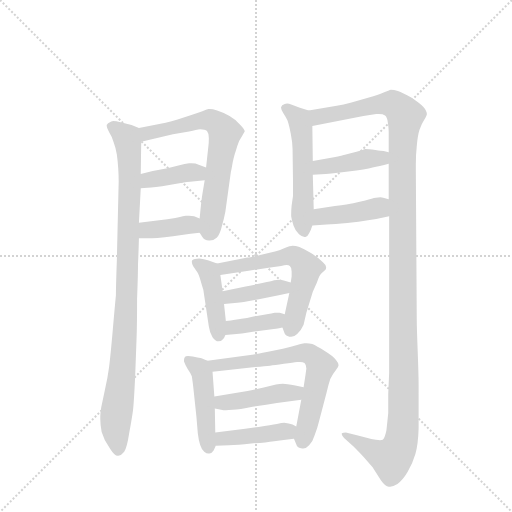
t = 0.00 s
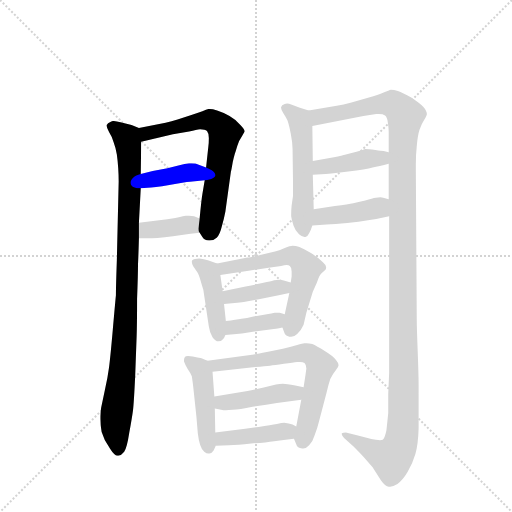
t = 2.26 s
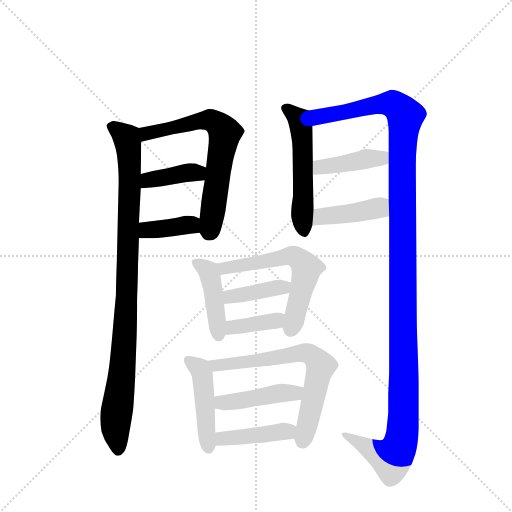
t = 4.51 s
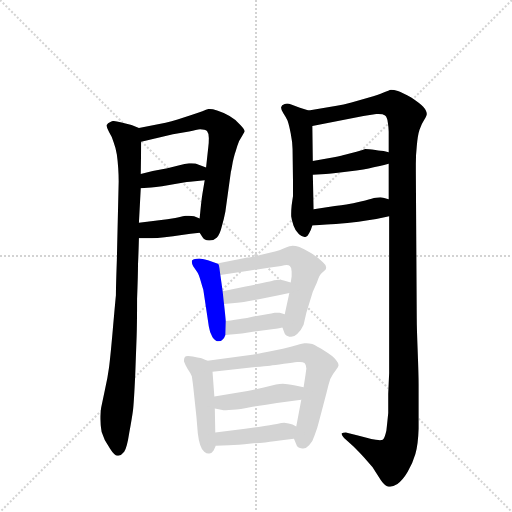
t = 6.77 s
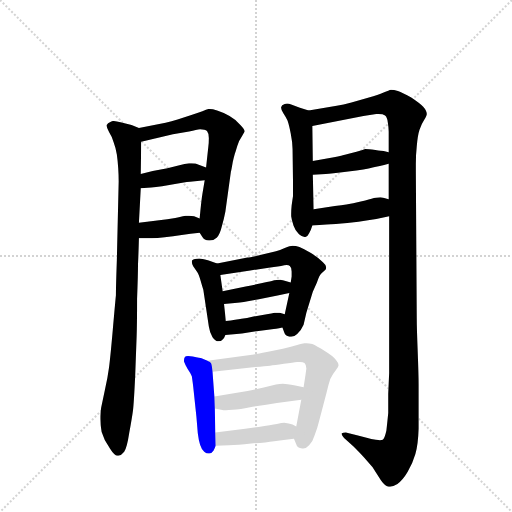
t = 9.02 s
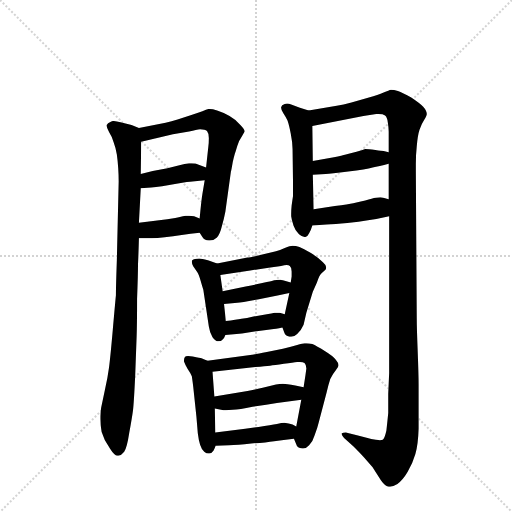
t = 11.28 s

The animated SVG that drew these frames (rendered in a browser with its animation timeline set to each time). Animation: 16 CSS @keyframes rules; one cycle of 11.28 s.

<svg version="1.1" viewBox="0 0 1024 1024" xmlns="http://www.w3.org/2000/svg">
  <g stroke="lightgray" stroke-dasharray="1,1" stroke-width="1" transform="scale(4, 4)">
    <line x1="0" y1="0" x2="256" y2="256"></line>
    <line x1="256" y1="0" x2="0" y2="256"></line>
    <line x1="128" y1="0" x2="128" y2="256"></line>
    <line x1="0" y1="128" x2="256" y2="128"></line>
  </g>
  <g transform="scale(0.92, -0.92) translate(60, -900)">
    <style type="text/css">
      
        @keyframes keyframes0 {
          from {
            stroke: blue;
            stroke-dashoffset: 982;
            stroke-width: 128;
          }
          76% {
            animation-timing-function: step-end;
            stroke: blue;
            stroke-dashoffset: 0;
            stroke-width: 128;
          }
          to {
            stroke: black;
            stroke-width: 1024;
          }
        }
        #make-me-a-hanzi-animation-0 {
          animation: keyframes0 1.0491536458333333s both;
          animation-delay: 0s;
          animation-timing-function: linear;
        }
      
        @keyframes keyframes1 {
          from {
            stroke: blue;
            stroke-dashoffset: 670;
            stroke-width: 128;
          }
          69% {
            animation-timing-function: step-end;
            stroke: blue;
            stroke-dashoffset: 0;
            stroke-width: 128;
          }
          to {
            stroke: black;
            stroke-width: 1024;
          }
        }
        #make-me-a-hanzi-animation-1 {
          animation: keyframes1 0.7952473958333334s both;
          animation-delay: 1.0491536458333333s;
          animation-timing-function: linear;
        }
      
        @keyframes keyframes2 {
          from {
            stroke: blue;
            stroke-dashoffset: 390;
            stroke-width: 128;
          }
          56% {
            animation-timing-function: step-end;
            stroke: blue;
            stroke-dashoffset: 0;
            stroke-width: 128;
          }
          to {
            stroke: black;
            stroke-width: 1024;
          }
        }
        #make-me-a-hanzi-animation-2 {
          animation: keyframes2 0.5673828125s both;
          animation-delay: 1.8444010416666665s;
          animation-timing-function: linear;
        }
      
        @keyframes keyframes3 {
          from {
            stroke: blue;
            stroke-dashoffset: 381;
            stroke-width: 128;
          }
          55% {
            animation-timing-function: step-end;
            stroke: blue;
            stroke-dashoffset: 0;
            stroke-width: 128;
          }
          to {
            stroke: black;
            stroke-width: 1024;
          }
        }
        #make-me-a-hanzi-animation-3 {
          animation: keyframes3 0.56005859375s both;
          animation-delay: 2.4117838541666665s;
          animation-timing-function: linear;
        }
      
        @keyframes keyframes4 {
          from {
            stroke: blue;
            stroke-dashoffset: 545;
            stroke-width: 128;
          }
          64% {
            animation-timing-function: step-end;
            stroke: blue;
            stroke-dashoffset: 0;
            stroke-width: 128;
          }
          to {
            stroke: black;
            stroke-width: 1024;
          }
        }
        #make-me-a-hanzi-animation-4 {
          animation: keyframes4 0.6935221354166666s both;
          animation-delay: 2.9718424479166665s;
          animation-timing-function: linear;
        }
      
        @keyframes keyframes5 {
          from {
            stroke: blue;
            stroke-dashoffset: 1341;
            stroke-width: 128;
          }
          81% {
            animation-timing-function: step-end;
            stroke: blue;
            stroke-dashoffset: 0;
            stroke-width: 128;
          }
          to {
            stroke: black;
            stroke-width: 1024;
          }
        }
        #make-me-a-hanzi-animation-5 {
          animation: keyframes5 1.34130859375s both;
          animation-delay: 3.665364583333333s;
          animation-timing-function: linear;
        }
      
        @keyframes keyframes6 {
          from {
            stroke: blue;
            stroke-dashoffset: 414;
            stroke-width: 128;
          }
          57% {
            animation-timing-function: step-end;
            stroke: blue;
            stroke-dashoffset: 0;
            stroke-width: 128;
          }
          to {
            stroke: black;
            stroke-width: 1024;
          }
        }
        #make-me-a-hanzi-animation-6 {
          animation: keyframes6 0.5869140625s both;
          animation-delay: 5.006673177083333s;
          animation-timing-function: linear;
        }
      
        @keyframes keyframes7 {
          from {
            stroke: blue;
            stroke-dashoffset: 420;
            stroke-width: 128;
          }
          58% {
            animation-timing-function: step-end;
            stroke: blue;
            stroke-dashoffset: 0;
            stroke-width: 128;
          }
          to {
            stroke: black;
            stroke-width: 1024;
          }
        }
        #make-me-a-hanzi-animation-7 {
          animation: keyframes7 0.591796875s both;
          animation-delay: 5.593587239583333s;
          animation-timing-function: linear;
        }
      
        @keyframes keyframes8 {
          from {
            stroke: blue;
            stroke-dashoffset: 428;
            stroke-width: 128;
          }
          58% {
            animation-timing-function: step-end;
            stroke: blue;
            stroke-dashoffset: 0;
            stroke-width: 128;
          }
          to {
            stroke: black;
            stroke-width: 1024;
          }
        }
        #make-me-a-hanzi-animation-8 {
          animation: keyframes8 0.5983072916666666s both;
          animation-delay: 6.185384114583333s;
          animation-timing-function: linear;
        }
      
        @keyframes keyframes9 {
          from {
            stroke: blue;
            stroke-dashoffset: 594;
            stroke-width: 128;
          }
          66% {
            animation-timing-function: step-end;
            stroke: blue;
            stroke-dashoffset: 0;
            stroke-width: 128;
          }
          to {
            stroke: black;
            stroke-width: 1024;
          }
        }
        #make-me-a-hanzi-animation-9 {
          animation: keyframes9 0.7333984375s both;
          animation-delay: 6.78369140625s;
          animation-timing-function: linear;
        }
      
        @keyframes keyframes10 {
          from {
            stroke: blue;
            stroke-dashoffset: 395;
            stroke-width: 128;
          }
          56% {
            animation-timing-function: step-end;
            stroke: blue;
            stroke-dashoffset: 0;
            stroke-width: 128;
          }
          to {
            stroke: black;
            stroke-width: 1024;
          }
        }
        #make-me-a-hanzi-animation-10 {
          animation: keyframes10 0.5714518229166666s both;
          animation-delay: 7.51708984375s;
          animation-timing-function: linear;
        }
      
        @keyframes keyframes11 {
          from {
            stroke: blue;
            stroke-dashoffset: 378;
            stroke-width: 128;
          }
          55% {
            animation-timing-function: step-end;
            stroke: blue;
            stroke-dashoffset: 0;
            stroke-width: 128;
          }
          to {
            stroke: black;
            stroke-width: 1024;
          }
        }
        #make-me-a-hanzi-animation-11 {
          animation: keyframes11 0.5576171875s both;
          animation-delay: 8.088541666666666s;
          animation-timing-function: linear;
        }
      
        @keyframes keyframes12 {
          from {
            stroke: blue;
            stroke-dashoffset: 465;
            stroke-width: 128;
          }
          60% {
            animation-timing-function: step-end;
            stroke: blue;
            stroke-dashoffset: 0;
            stroke-width: 128;
          }
          to {
            stroke: black;
            stroke-width: 1024;
          }
        }
        #make-me-a-hanzi-animation-12 {
          animation: keyframes12 0.62841796875s both;
          animation-delay: 8.646158854166666s;
          animation-timing-function: linear;
        }
      
        @keyframes keyframes13 {
          from {
            stroke: blue;
            stroke-dashoffset: 679;
            stroke-width: 128;
          }
          69% {
            animation-timing-function: step-end;
            stroke: blue;
            stroke-dashoffset: 0;
            stroke-width: 128;
          }
          to {
            stroke: black;
            stroke-width: 1024;
          }
        }
        #make-me-a-hanzi-animation-13 {
          animation: keyframes13 0.8025716145833334s both;
          animation-delay: 9.274576822916666s;
          animation-timing-function: linear;
        }
      
        @keyframes keyframes14 {
          from {
            stroke: blue;
            stroke-dashoffset: 441;
            stroke-width: 128;
          }
          59% {
            animation-timing-function: step-end;
            stroke: blue;
            stroke-dashoffset: 0;
            stroke-width: 128;
          }
          to {
            stroke: black;
            stroke-width: 1024;
          }
        }
        #make-me-a-hanzi-animation-14 {
          animation: keyframes14 0.60888671875s both;
          animation-delay: 10.0771484375s;
          animation-timing-function: linear;
        }
      
        @keyframes keyframes15 {
          from {
            stroke: blue;
            stroke-dashoffset: 421;
            stroke-width: 128;
          }
          58% {
            animation-timing-function: step-end;
            stroke: blue;
            stroke-dashoffset: 0;
            stroke-width: 128;
          }
          to {
            stroke: black;
            stroke-width: 1024;
          }
        }
        #make-me-a-hanzi-animation-15 {
          animation: keyframes15 0.5926106770833334s both;
          animation-delay: 10.68603515625s;
          animation-timing-function: linear;
        }
      
    </style>
    
      <path d="M 242 622 L 226 628 L 202 634 Q 192 637 186 637 Q 184 637 182 636 Q 173 632 172 628 L 172 626 Q 172 622 177 613 Q 183 604 187 591 Q 192 578 194 564 Q 196 550 197 534 Q 198 518 198 506 L 194 334 Q 192 277 192 258 Q 190 238 185 181 Q 180 124 177 101 Q 174 78 168 52 L 160 14 Q 158 2 158 -5 L 158 -11 Q 158 -24 161 -39 Q 166 -57 179 -75 Q 189 -91 196 -91 L 197 -91 Q 204 -90 210 -82 Q 216 -74 221 -41 Q 227 -8 229 7 Q 231 22 234 86 L 237 168 Q 238 196 238 250 Q 240 304 240 325 Q 241 346 242 382 L 242 416 L 246 491 L 246 522 L 247 592 C 247 620 247 620 242 622 Z" fill="lightgray"></path>
    
      <path d="M 374 394 L 380 385 Q 384 378 394 377 L 396 377 Q 405 377 411 383 Q 418 390 422 407 Q 427 424 430 440 L 442 527 Q 443 530 446 548 Q 450 565 452 570 L 456 583 Q 460 596 466 604 Q 471 612 472 614 Q 472 619 462 629 Q 453 640 439 648 Q 425 656 412 660 Q 402 663 396 663 L 393 663 Q 389 662 380 658 Q 370 654 356 650 L 326 640 Q 313 636 300 633 L 242 622 C 213 616 218 585 247 592 L 316 608 L 351 614 Q 368 618 375 619 Q 386 619 390 615 Q 394 610 394 600 Q 394 588 393 582 L 388 536 L 385 508 L 380 478 Q 378 467 374 425 C 371 398 371 398 374 394 Z" fill="lightgray"></path>
    
      <path d="M 246 491 L 261 492 Q 274 492 308 498 Q 342 504 353 505 L 385 508 C 415 511 416 525 388 536 L 372 542 Q 366 545 356 545 L 351 545 Q 342 544 330 541 L 304 534 L 272 528 L 246 522 C 217 515 216 489 246 491 Z" fill="lightgray"></path>
    
      <path d="M 242 382 L 270 382 Q 281 382 298 384 Q 316 386 335 389 Q 354 392 374 394 C 404 397 402 413 374 425 L 362 430 Q 358 431 351 431 L 344 431 Q 338 430 321 426 Q 304 423 286 421 L 242 416 C 212 413 212 382 242 382 Z" fill="lightgray"></path>
    
      <path d="M 611 660 L 592 666 L 573 673 Q 568 675 564 675 Q 561 675 559 674 Q 552 672 551 667 L 551 666 Q 551 662 556 654 Q 562 645 565 638 Q 568 630 572 610 Q 576 590 576 576 L 577 503 L 577 474 Q 576 468 574 453 Q 573 443 573 436 L 573 430 Q 574 422 578 410 Q 582 398 590 391 Q 597 385 602 385 L 604 385 Q 609 386 612 393 Q 616 400 619 410 L 622 445 L 620 520 L 620 550 L 619 626 C 619 656 619 658 611 660 Z" fill="lightgray"></path>
    
      <path d="M 786 430 L 786 89 L 784 44 L 784 2 Q 782 -18 780 -36 Q 776 -54 772 -56 Q 770 -57 766 -57 Q 763 -57 757 -56 Q 746 -54 739 -52 L 716 -46 L 692 -40 Q 686 -40 683 -42 L 683 -44 Q 683 -47 688 -52 L 708 -70 Q 724 -86 732 -95 L 750 -116 L 768 -144 Q 778 -158 785 -158 L 788 -158 Q 794 -158 804 -152 Q 816 -143 826 -126 Q 837 -108 843 -87 Q 849 -66 850 -32 L 850 64 Q 850 86 848 137 Q 846 188 846 208 L 844 528 L 844 543 Q 844 564 846 582 Q 848 606 852 618 Q 856 630 862 639 Q 868 649 868 652 Q 868 659 860 668 Q 852 676 834 688 Q 815 698 805 702 Q 796 705 790 705 Q 786 704 774 699 Q 762 694 742 688 L 704 677 Q 686 672 672 670 L 611 660 C 581 655 590 620 619 626 L 730 648 L 758 652 L 763 652 Q 773 652 777 649 Q 782 645 783 634 Q 785 622 785 614 L 785 569 L 785 544 L 785 467 L 786 430 Z" fill="lightgray"></path>
    
      <path d="M 620 520 L 648 522 Q 658 522 697 527 Q 736 532 750 536 Q 764 538 785 544 C 814 552 814 561 785 569 L 774 572 Q 770 572 756 574 Q 740 576 734 576 Q 728 574 715 570 Q 701 566 692 564 Q 684 562 666 558 L 620 550 C 590 545 590 518 620 520 Z" fill="lightgray"></path>
    
      <path d="M 619 410 L 650 412 Q 668 412 695 415 Q 721 418 740 421 Q 760 424 786 430 C 815 437 814 460 785 467 L 773 470 Q 771 471 767 471 Q 763 471 757 470 Q 750 469 734 464 Q 718 460 708 458 Q 698 456 668 452 L 622 445 C 592 440 589 408 619 410 Z" fill="lightgray"></path>
    
      <path d="M 412 327 L 392 334 Q 384 337 373 338 Q 362 338 358 334 Q 357 333 357 331 Q 357 327 360 321 L 369 308 Q 372 304 376 290 Q 380 276 382 270 L 394 190 Q 396 176 402 167 Q 408 158 415 158 Q 421 158 424 162 Q 428 166 430 172 L 431 202 L 427 239 L 424 267 L 419 302 C 416 326 416 326 412 327 Z" fill="lightgray"></path>
    
      <path d="M 554 188 L 558 177 Q 560 170 569 168 L 573 168 Q 580 168 586 174 Q 595 182 600 194 L 606 220 L 620 266 L 629 286 Q 634 301 638 305 L 648 314 Q 649 316 649 319 Q 649 324 642 330 Q 632 340 616 350 Q 599 360 591 363 Q 583 366 576 366 Q 571 366 559 361 Q 548 356 540 354 L 508 346 Q 483 340 478 340 L 412 327 C 383 321 389 297 419 302 L 484 312 L 524 318 Q 550 322 551 322 Q 559 324 563 324 Q 568 324 570 322 Q 574 319 574 310 L 574 299 L 572 286 L 569 263 L 559 217 C 553 190 553 190 554 188 Z" fill="lightgray"></path>
    
      <path d="M 572 286 L 555 291 Q 552 292 547 292 Q 543 292 536 291 Q 534 290 520 287 Q 504 283 474 277 L 424 267 C 395 261 397 236 427 239 L 456 242 Q 464 242 500 249 L 546 258 L 569 263 C 598 269 601 278 572 286 Z" fill="lightgray"></path>
    
      <path d="M 430 172 L 466 175 L 498 180 L 531 184 Q 538 185 554 188 C 583 193 588 209 559 217 L 548 220 L 537 220 Q 531 218 520 217 L 491 212 Q 476 208 465 207 Q 454 205 431 202 C 401 198 400 170 430 172 Z" fill="lightgray"></path>
    
      <path d="M 391 116 L 378 121 Q 376 122 359 125 Q 353 126 349 126 Q 343 126 342 124 Q 340 121 340 117 L 340 114 Q 342 108 348 98 Q 355 88 357 82 Q 358 76 360 60 L 367 -6 L 370 -42 Q 372 -58 375 -67 Q 378 -77 384 -82 Q 389 -86 393 -86 L 395 -86 Q 400 -86 404 -80 Q 406 -76 409 -69 L 408 -40 L 407 12 L 406 38 L 402 92 C 400 112 400 112 391 116 Z" fill="lightgray"></path>
    
      <path d="M 579 -54 L 584 -66 Q 586 -74 597 -75 L 599 -75 Q 606 -75 612 -68 Q 620 -60 624 -46 Q 630 -31 633 -18 L 650 47 Q 654 64 658 76 Q 664 88 670 95 Q 676 102 676 106 Q 676 111 670 118 Q 664 126 646 137 Q 628 148 619 152 Q 612 154 606 154 L 602 154 Q 598 154 586 150 Q 574 146 555 142 L 520 135 Q 496 130 488 129 L 391 116 C 361 112 372 89 402 92 L 495 102 Q 517 104 527 105 Q 536 106 557 109 Q 578 112 586 113 L 592 113 Q 599 113 602 111 Q 606 107 606 99 L 604 84 L 600 58 L 595 31 L 584 -27 C 579 -54 579 -54 579 -54 Z" fill="lightgray"></path>
    
      <path d="M 600 58 L 582 62 Q 562 66 555 66 Q 548 66 540 64 L 511 57 Q 490 52 478 50 L 406 38 C 376 33 378 18 407 12 L 426 8 L 431 8 Q 437 8 446 9 Q 460 10 489 16 Q 519 20 542 24 L 595 31 C 625 35 629 51 600 58 Z" fill="lightgray"></path>
    
      <path d="M 409 -69 L 438 -68 Q 456 -67 486 -64 Q 517 -62 536 -59 Q 556 -57 579 -54 C 609 -50 611 -40 584 -27 L 576 -23 Q 568 -20 558 -19 Q 553 -19 542 -22 Q 530 -24 502 -28 L 473 -32 L 408 -40 C 378 -44 379 -70 409 -69 Z" fill="lightgray"></path>
    
    
      <clipPath id="make-me-a-hanzi-clip-0">
        <path d="M 242 622 L 226 628 L 202 634 Q 192 637 186 637 Q 184 637 182 636 Q 173 632 172 628 L 172 626 Q 172 622 177 613 Q 183 604 187 591 Q 192 578 194 564 Q 196 550 197 534 Q 198 518 198 506 L 194 334 Q 192 277 192 258 Q 190 238 185 181 Q 180 124 177 101 Q 174 78 168 52 L 160 14 Q 158 2 158 -5 L 158 -11 Q 158 -24 161 -39 Q 166 -57 179 -75 Q 189 -91 196 -91 L 197 -91 Q 204 -90 210 -82 Q 216 -74 221 -41 Q 227 -8 229 7 Q 231 22 234 86 L 237 168 Q 238 196 238 250 Q 240 304 240 325 Q 241 346 242 382 L 242 416 L 246 491 L 246 522 L 247 592 C 247 620 247 620 242 622 Z"></path>
      </clipPath>
      <path clip-path="url(#make-me-a-hanzi-clip-0)" d="M 181 627 L 215 600 L 222 513 L 211 162 L 191 -16 L 197 -81" fill="none" id="make-me-a-hanzi-animation-0" stroke-dasharray="854 1708" stroke-linecap="round"></path>
    
      <clipPath id="make-me-a-hanzi-clip-1">
        <path d="M 374 394 L 380 385 Q 384 378 394 377 L 396 377 Q 405 377 411 383 Q 418 390 422 407 Q 427 424 430 440 L 442 527 Q 443 530 446 548 Q 450 565 452 570 L 456 583 Q 460 596 466 604 Q 471 612 472 614 Q 472 619 462 629 Q 453 640 439 648 Q 425 656 412 660 Q 402 663 396 663 L 393 663 Q 389 662 380 658 Q 370 654 356 650 L 326 640 Q 313 636 300 633 L 242 622 C 213 616 218 585 247 592 L 316 608 L 351 614 Q 368 618 375 619 Q 386 619 390 615 Q 394 610 394 600 Q 394 588 393 582 L 388 536 L 385 508 L 380 478 Q 378 467 374 425 C 371 398 371 398 374 394 Z"></path>
      </clipPath>
      <path clip-path="url(#make-me-a-hanzi-clip-1)" d="M 252 601 L 266 612 L 397 639 L 410 633 L 428 612 L 394 394" fill="none" id="make-me-a-hanzi-animation-1" stroke-dasharray="542 1084" stroke-linecap="round"></path>
    
      <clipPath id="make-me-a-hanzi-clip-2">
        <path d="M 246 491 L 261 492 Q 274 492 308 498 Q 342 504 353 505 L 385 508 C 415 511 416 525 388 536 L 372 542 Q 366 545 356 545 L 351 545 Q 342 544 330 541 L 304 534 L 272 528 L 246 522 C 217 515 216 489 246 491 Z"></path>
      </clipPath>
      <path clip-path="url(#make-me-a-hanzi-clip-2)" d="M 253 499 L 263 509 L 381 530" fill="none" id="make-me-a-hanzi-animation-2" stroke-dasharray="262 524" stroke-linecap="round"></path>
    
      <clipPath id="make-me-a-hanzi-clip-3">
        <path d="M 242 382 L 270 382 Q 281 382 298 384 Q 316 386 335 389 Q 354 392 374 394 C 404 397 402 413 374 425 L 362 430 Q 358 431 351 431 L 344 431 Q 338 430 321 426 Q 304 423 286 421 L 242 416 C 212 413 212 382 242 382 Z"></path>
      </clipPath>
      <path clip-path="url(#make-me-a-hanzi-clip-3)" d="M 249 388 L 258 399 L 344 411 L 366 402" fill="none" id="make-me-a-hanzi-animation-3" stroke-dasharray="253 506" stroke-linecap="round"></path>
    
      <clipPath id="make-me-a-hanzi-clip-4">
        <path d="M 611 660 L 592 666 L 573 673 Q 568 675 564 675 Q 561 675 559 674 Q 552 672 551 667 L 551 666 Q 551 662 556 654 Q 562 645 565 638 Q 568 630 572 610 Q 576 590 576 576 L 577 503 L 577 474 Q 576 468 574 453 Q 573 443 573 436 L 573 430 Q 574 422 578 410 Q 582 398 590 391 Q 597 385 602 385 L 604 385 Q 609 386 612 393 Q 616 400 619 410 L 622 445 L 620 520 L 620 550 L 619 626 C 619 656 619 658 611 660 Z"></path>
      </clipPath>
      <path clip-path="url(#make-me-a-hanzi-clip-4)" d="M 559 667 L 590 641 L 595 618 L 597 422 L 603 394" fill="none" id="make-me-a-hanzi-animation-4" stroke-dasharray="417 834" stroke-linecap="round"></path>
    
      <clipPath id="make-me-a-hanzi-clip-5">
        <path d="M 786 430 L 786 89 L 784 44 L 784 2 Q 782 -18 780 -36 Q 776 -54 772 -56 Q 770 -57 766 -57 Q 763 -57 757 -56 Q 746 -54 739 -52 L 716 -46 L 692 -40 Q 686 -40 683 -42 L 683 -44 Q 683 -47 688 -52 L 708 -70 Q 724 -86 732 -95 L 750 -116 L 768 -144 Q 778 -158 785 -158 L 788 -158 Q 794 -158 804 -152 Q 816 -143 826 -126 Q 837 -108 843 -87 Q 849 -66 850 -32 L 850 64 Q 850 86 848 137 Q 846 188 846 208 L 844 528 L 844 543 Q 844 564 846 582 Q 848 606 852 618 Q 856 630 862 639 Q 868 649 868 652 Q 868 659 860 668 Q 852 676 834 688 Q 815 698 805 702 Q 796 705 790 705 Q 786 704 774 699 Q 762 694 742 688 L 704 677 Q 686 672 672 670 L 611 660 C 581 655 590 620 619 626 L 730 648 L 758 652 L 763 652 Q 773 652 777 649 Q 782 645 783 634 Q 785 622 785 614 L 785 569 L 785 544 L 785 467 L 786 430 Z"></path>
      </clipPath>
      <path clip-path="url(#make-me-a-hanzi-clip-5)" d="M 619 656 L 631 646 L 789 675 L 821 647 L 815 577 L 818 57 L 813 -53 L 803 -81 L 790 -97 L 688 -43" fill="none" id="make-me-a-hanzi-animation-5" stroke-dasharray="1213 2426" stroke-linecap="round"></path>
    
      <clipPath id="make-me-a-hanzi-clip-6">
        <path d="M 620 520 L 648 522 Q 658 522 697 527 Q 736 532 750 536 Q 764 538 785 544 C 814 552 814 561 785 569 L 774 572 Q 770 572 756 574 Q 740 576 734 576 Q 728 574 715 570 Q 701 566 692 564 Q 684 562 666 558 L 620 550 C 590 545 590 518 620 520 Z"></path>
      </clipPath>
      <path clip-path="url(#make-me-a-hanzi-clip-6)" d="M 627 528 L 636 537 L 769 556 L 777 563" fill="none" id="make-me-a-hanzi-animation-6" stroke-dasharray="286 572" stroke-linecap="round"></path>
    
      <clipPath id="make-me-a-hanzi-clip-7">
        <path d="M 619 410 L 650 412 Q 668 412 695 415 Q 721 418 740 421 Q 760 424 786 430 C 815 437 814 460 785 467 L 773 470 Q 771 471 767 471 Q 763 471 757 470 Q 750 469 734 464 Q 718 460 708 458 Q 698 456 668 452 L 622 445 C 592 440 589 408 619 410 Z"></path>
      </clipPath>
      <path clip-path="url(#make-me-a-hanzi-clip-7)" d="M 626 415 L 639 429 L 743 443 L 764 448 L 777 461" fill="none" id="make-me-a-hanzi-animation-7" stroke-dasharray="292 584" stroke-linecap="round"></path>
    
      <clipPath id="make-me-a-hanzi-clip-8">
        <path d="M 412 327 L 392 334 Q 384 337 373 338 Q 362 338 358 334 Q 357 333 357 331 Q 357 327 360 321 L 369 308 Q 372 304 376 290 Q 380 276 382 270 L 394 190 Q 396 176 402 167 Q 408 158 415 158 Q 421 158 424 162 Q 428 166 430 172 L 431 202 L 427 239 L 424 267 L 419 302 C 416 326 416 326 412 327 Z"></path>
      </clipPath>
      <path clip-path="url(#make-me-a-hanzi-clip-8)" d="M 367 329 L 396 302 L 415 171" fill="none" id="make-me-a-hanzi-animation-8" stroke-dasharray="300 600" stroke-linecap="round"></path>
    
      <clipPath id="make-me-a-hanzi-clip-9">
        <path d="M 554 188 L 558 177 Q 560 170 569 168 L 573 168 Q 580 168 586 174 Q 595 182 600 194 L 606 220 L 620 266 L 629 286 Q 634 301 638 305 L 648 314 Q 649 316 649 319 Q 649 324 642 330 Q 632 340 616 350 Q 599 360 591 363 Q 583 366 576 366 Q 571 366 559 361 Q 548 356 540 354 L 508 346 Q 483 340 478 340 L 412 327 C 383 321 389 297 419 302 L 484 312 L 524 318 Q 550 322 551 322 Q 559 324 563 324 Q 568 324 570 322 Q 574 319 574 310 L 574 299 L 572 286 L 569 263 L 559 217 C 553 190 553 190 554 188 Z"></path>
      </clipPath>
      <path clip-path="url(#make-me-a-hanzi-clip-9)" d="M 420 322 L 437 318 L 572 343 L 596 331 L 606 317 L 604 303 L 571 182" fill="none" id="make-me-a-hanzi-animation-9" stroke-dasharray="466 932" stroke-linecap="round"></path>
    
      <clipPath id="make-me-a-hanzi-clip-10">
        <path d="M 572 286 L 555 291 Q 552 292 547 292 Q 543 292 536 291 Q 534 290 520 287 Q 504 283 474 277 L 424 267 C 395 261 397 236 427 239 L 456 242 Q 464 242 500 249 L 546 258 L 569 263 C 598 269 601 278 572 286 Z"></path>
      </clipPath>
      <path clip-path="url(#make-me-a-hanzi-clip-10)" d="M 434 247 L 440 255 L 566 281" fill="none" id="make-me-a-hanzi-animation-10" stroke-dasharray="267 534" stroke-linecap="round"></path>
    
      <clipPath id="make-me-a-hanzi-clip-11">
        <path d="M 430 172 L 466 175 L 498 180 L 531 184 Q 538 185 554 188 C 583 193 588 209 559 217 L 548 220 L 537 220 Q 531 218 520 217 L 491 212 Q 476 208 465 207 Q 454 205 431 202 C 401 198 400 170 430 172 Z"></path>
      </clipPath>
      <path clip-path="url(#make-me-a-hanzi-clip-11)" d="M 435 179 L 453 190 L 533 201 L 551 211" fill="none" id="make-me-a-hanzi-animation-11" stroke-dasharray="250 500" stroke-linecap="round"></path>
    
      <clipPath id="make-me-a-hanzi-clip-12">
        <path d="M 391 116 L 378 121 Q 376 122 359 125 Q 353 126 349 126 Q 343 126 342 124 Q 340 121 340 117 L 340 114 Q 342 108 348 98 Q 355 88 357 82 Q 358 76 360 60 L 367 -6 L 370 -42 Q 372 -58 375 -67 Q 378 -77 384 -82 Q 389 -86 393 -86 L 395 -86 Q 400 -86 404 -80 Q 406 -76 409 -69 L 408 -40 L 407 12 L 406 38 L 402 92 C 400 112 400 112 391 116 Z"></path>
      </clipPath>
      <path clip-path="url(#make-me-a-hanzi-clip-12)" d="M 347 119 L 379 89 L 394 -75" fill="none" id="make-me-a-hanzi-animation-12" stroke-dasharray="337 674" stroke-linecap="round"></path>
    
      <clipPath id="make-me-a-hanzi-clip-13">
        <path d="M 579 -54 L 584 -66 Q 586 -74 597 -75 L 599 -75 Q 606 -75 612 -68 Q 620 -60 624 -46 Q 630 -31 633 -18 L 650 47 Q 654 64 658 76 Q 664 88 670 95 Q 676 102 676 106 Q 676 111 670 118 Q 664 126 646 137 Q 628 148 619 152 Q 612 154 606 154 L 602 154 Q 598 154 586 150 Q 574 146 555 142 L 520 135 Q 496 130 488 129 L 391 116 C 361 112 372 89 402 92 L 495 102 Q 517 104 527 105 Q 536 106 557 109 Q 578 112 586 113 L 592 113 Q 599 113 602 111 Q 606 107 606 99 L 604 84 L 600 58 L 595 31 L 584 -27 C 579 -54 579 -54 579 -54 Z"></path>
      </clipPath>
      <path clip-path="url(#make-me-a-hanzi-clip-13)" d="M 399 112 L 413 107 L 470 112 L 597 133 L 615 130 L 626 121 L 638 105 L 598 -60" fill="none" id="make-me-a-hanzi-animation-13" stroke-dasharray="551 1102" stroke-linecap="round"></path>
    
      <clipPath id="make-me-a-hanzi-clip-14">
        <path d="M 600 58 L 582 62 Q 562 66 555 66 Q 548 66 540 64 L 511 57 Q 490 52 478 50 L 406 38 C 376 33 378 18 407 12 L 426 8 L 431 8 Q 437 8 446 9 Q 460 10 489 16 Q 519 20 542 24 L 595 31 C 625 35 629 51 600 58 Z"></path>
      </clipPath>
      <path clip-path="url(#make-me-a-hanzi-clip-14)" d="M 413 19 L 422 25 L 594 52" fill="none" id="make-me-a-hanzi-animation-14" stroke-dasharray="313 626" stroke-linecap="round"></path>
    
      <clipPath id="make-me-a-hanzi-clip-15">
        <path d="M 409 -69 L 438 -68 Q 456 -67 486 -64 Q 517 -62 536 -59 Q 556 -57 579 -54 C 609 -50 611 -40 584 -27 L 576 -23 Q 568 -20 558 -19 Q 553 -19 542 -22 Q 530 -24 502 -28 L 473 -32 L 408 -40 C 378 -44 379 -70 409 -69 Z"></path>
      </clipPath>
      <path clip-path="url(#make-me-a-hanzi-clip-15)" d="M 416 -61 L 424 -53 L 576 -33" fill="none" id="make-me-a-hanzi-animation-15" stroke-dasharray="293 586" stroke-linecap="round"></path>
    
  </g>
</svg>
